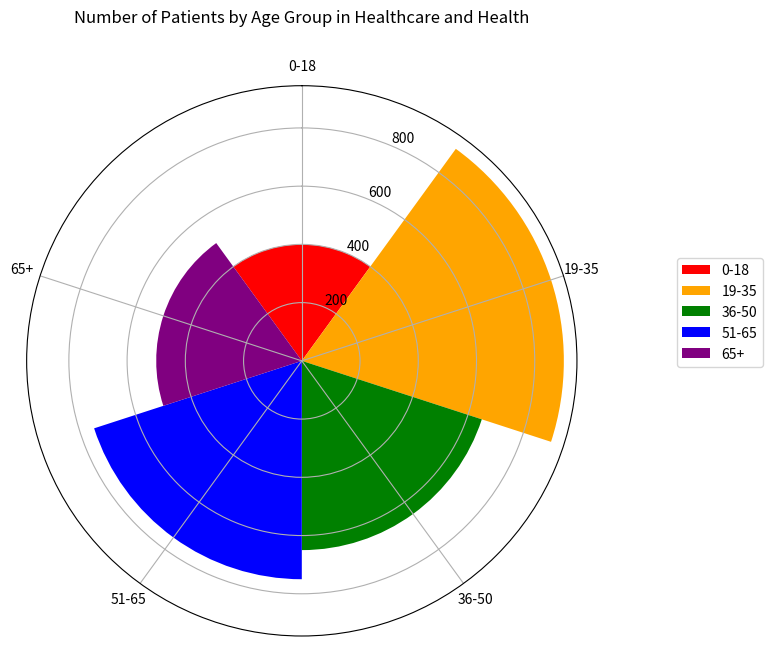

Write Python code to recreate this figure. (Note: this script raises an exception after producing the figure.)

import matplotlib.pyplot as plt
import numpy as np

# Transform the given data into three variables: data_labels, data, line_labels. 
# data_labels represents the labels of each column except the first column. 
# line_labels represents the labels of each row except the first row. 
# Data represent the numerical array in the data.
data_labels = ['0-18', '19-35', '36-50', '51-65', '65+']
line_labels = ['Number of Patients']
data = np.array([400, 900, 650, 750, 500])

#Create figure before plotting, i.e., add_subplot() follows plt.figure()
fig = plt.figure(figsize=(8, 8))
ax = fig.add_subplot(111, polar=True)

# Modify the axes to use polar coordinates with `polar=True` or 'projection='polar'. 
# This change will set up the axes in polar coordinates, which is necessary for creating a rose chart.
ax.set_theta_direction(-1)  # clockwise
ax.set_theta_zero_location('N')

# Different sectors represent different categories with the same angle, 
# whose radius is proportional to the corresponding value, 
# and the angles of these sectors must add up to 360 degrees, 
# i.e., use "sector_angle = (2 * np.pi) / num_categories" to calculate 
# the sector angle and draw sectors corresponding to different categories by making 
# the width parameter in "ax.bar" sector_angle.
num_categories = len(data_labels)
sector_angle = (2 * np.pi) / num_categories

# assign a different color to each sector
colors = ['red', 'orange', 'green', 'blue', 'purple']

# draw the sectors
for i in range(num_categories):
    angle = i * sector_angle
    ax.bar(angle, data[i], width=sector_angle, label=data_labels[i], color=colors[i])

# Set the theta ticks and labels
ax.set_xticks(np.linspace(0, 2.0 * np.pi, num_categories, endpoint=False))
ax.set_xticklabels(data_labels, fontsize=10, wrap=True)

# Set the title
ax.set_title('Number of Patients by Age Group in Healthcare and Health', y=1.1)

# Position the legend outside the main chart area
ax.legend(data_labels, bbox_to_anchor=(1.35, 0.7))

# Prevent content from being displayed
plt.tight_layout()

# Save the figure
plt.savefig('/cpfs01/user/yanxiangchao/code0/gpt_chart/structchart_simulation/simulated_data_corner_cases/rose/png/20231227-075144_93.png')

# Clear the current image state
plt.clf()
